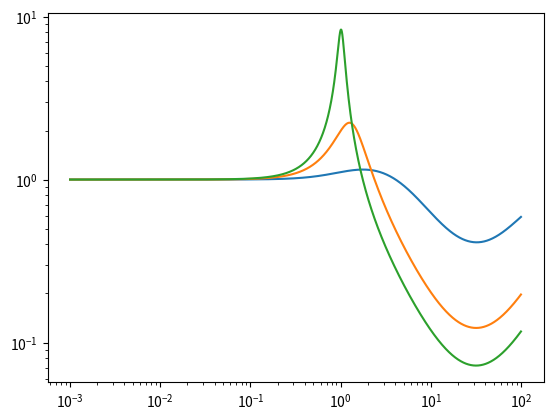

Here is the Python script that generated this plot:
# -*- coding: utf-8 -*-
"""
Created on Tue Mar 26 18:10:40 2013

[redacted]
"""

import numpy
import scipy
import scipy.signal
import matplotlib.pyplot as plt

w = numpy.logspace(-3, 2, 2000)
s = w*1j
G = (1 - s)/(s + 1)

for kc in [0.1, 0.5, 0.9]:
    k1 = -1*kc*(s)/((1 + 0.02*s)*(1 + 0.05*s))
    L = G*k1
    S = 1/(1 + L)
    plt.loglog(w, abs(S))
plt.show()
